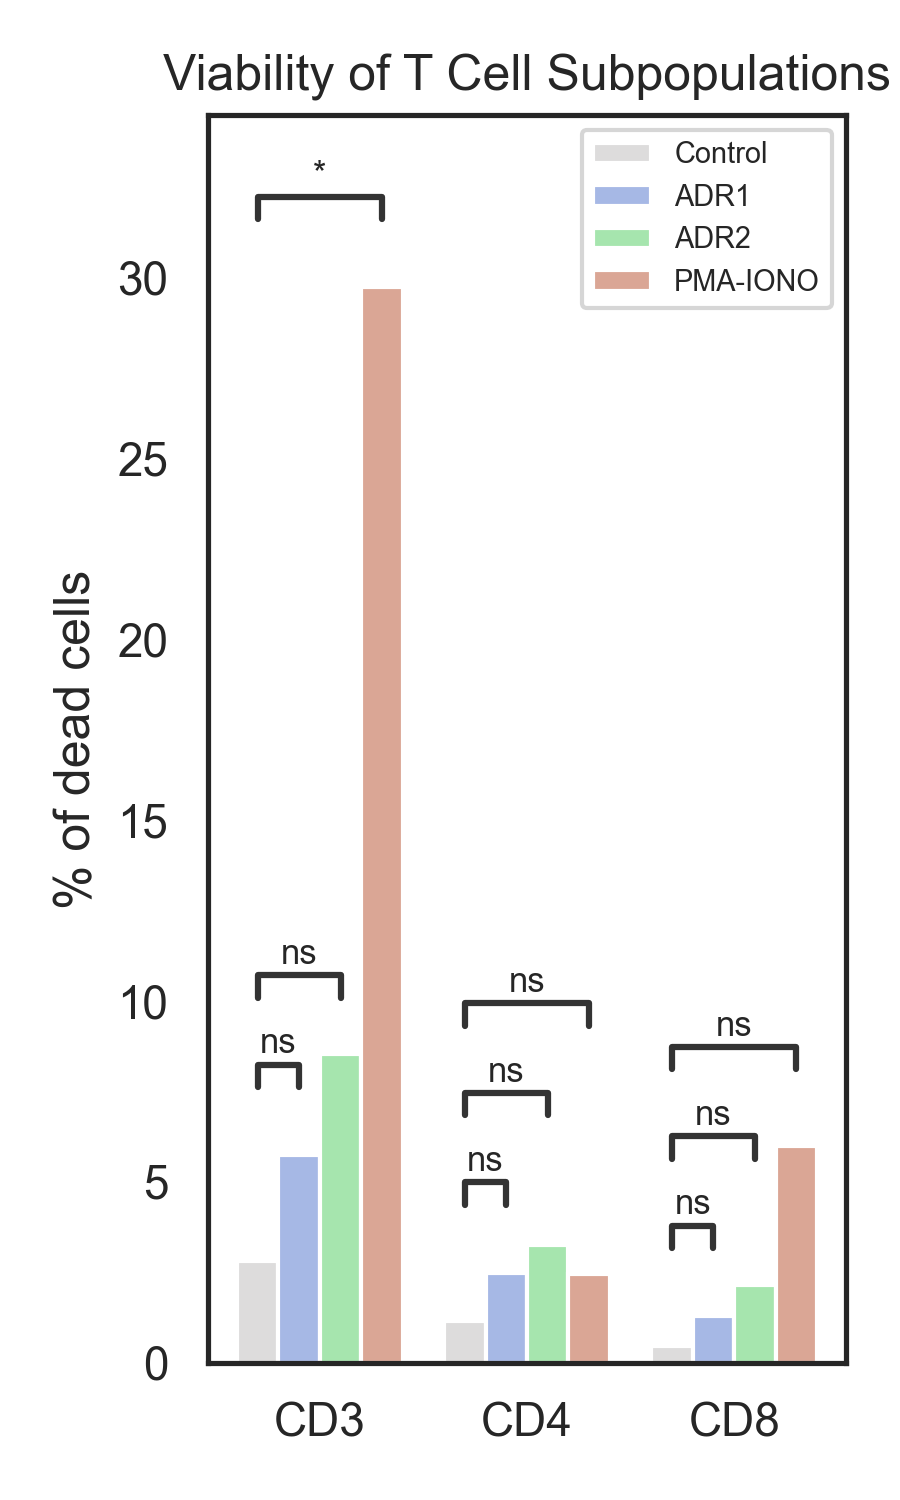

The file beside this chart, header and first rows:
sample	repl	group	value
ADR1	1	CD3	2.02%
ADR1	2	CD3	14.50%
ADR1	3	CD3	0.72%
ADR2	1	CD3	2.97%
ADR2	2	CD3	21.30%
ADR2	3	CD3	1.37%
PMA-IONO	1	CD3	13.80%
PMA-IONO	2	CD3	43.20%
PMA-IONO	3	CD3	32.20%
Control	1	CD3	1.68%
Control	2	CD3	6.10%
Control	3	CD3	0.64%
ADR1	1	CD4	1.28%
ADR1	2	CD4	5.83%
ADR1	3	CD4	0.37%
ADR2	1	CD4	1.57%
ADR2	2	CD4	7.73%
ADR2	3	CD4	0.51%
PMA-IONO	1	CD4	0.89%
PMA-IONO	2	CD4	3.69%
PMA-IONO	3	CD4	2.83%
Control	1	CD4	0.99%
Control	2	CD4	2.15%
Control	3	CD4	0.34%
ADR1	1	CD8	0.34%
ADR1	2	CD8	3.36%
ADR1	3	CD8	0.19%
ADR2	1	CD8	0.61%
ADR2	2	CD8	5.65%
ADR2	3	CD8	0.16%
PMA-IONO	1	CD8	1.31%
PMA-IONO	2	CD8	11.70%
PMA-IONO	3	CD8	4.97%
Control	1	CD8	0.16%
Control	2	CD8	1.11%
Control	3	CD8	0.11%
